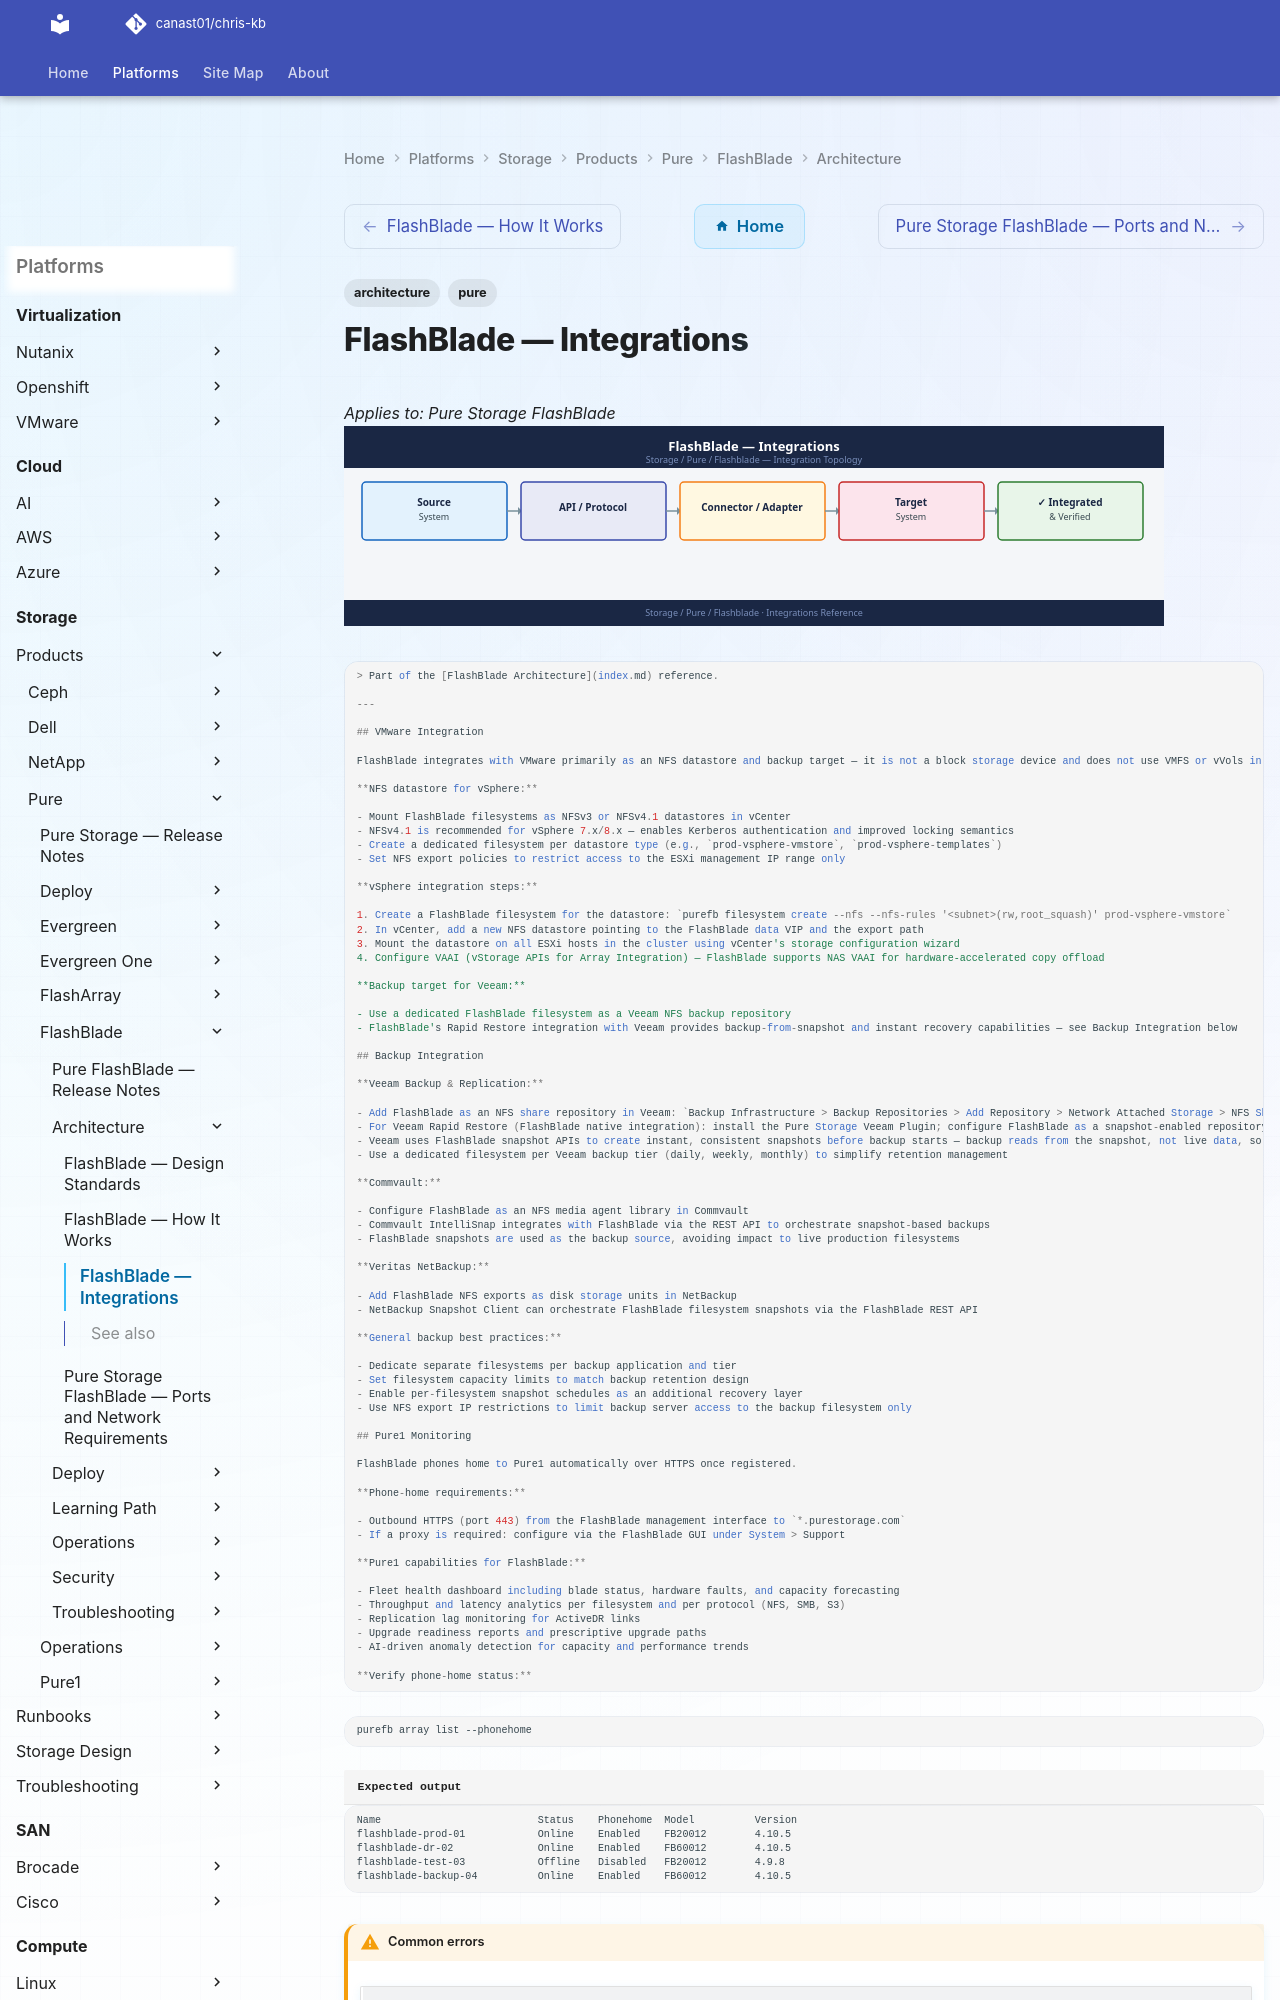

repository: canast01/chris-kb · page: storage/products/pure/flashblade/architecture/integrations/index.html · generator: mkdocs

---
tags:
  - architecture
  - pure
---
# FlashBlade — Integrations

*Applies to: Pure Storage FlashBlade*
![FlashBlade — Integrations](../../../../../assets/storage-pure-flashblade-architecture-integrations.svg)

```sql

> Part of the [FlashBlade Architecture](index.md) reference.

---

## VMware Integration

FlashBlade integrates with VMware primarily as an NFS datastore and backup target — it is not a block storage device and does not use VMFS or vVols in the same way as FlashArray.

**NFS datastore for vSphere:**

- Mount FlashBlade filesystems as NFSv3 or NFSv4.1 datastores in vCenter
- NFSv4.1 is recommended for vSphere 7.x/8.x — enables Kerberos authentication and improved locking semantics
- Create a dedicated filesystem per datastore type (e.g., `prod-vsphere-vmstore`, `prod-vsphere-templates`)
- Set NFS export policies to restrict access to the ESXi management IP range only

**vSphere integration steps:**

1. Create a FlashBlade filesystem for the datastore: `purefb filesystem create --nfs --nfs-rules '<subnet>(rw,root_squash)' prod-vsphere-vmstore`
2. In vCenter, add a new NFS datastore pointing to the FlashBlade data VIP and the export path
3. Mount the datastore on all ESXi hosts in the cluster using vCenter's storage configuration wizard
4. Configure VAAI (vStorage APIs for Array Integration) — FlashBlade supports NAS VAAI for hardware-accelerated copy offload

**Backup target for Veeam:**

- Use a dedicated FlashBlade filesystem as a Veeam NFS backup repository
- FlashBlade's Rapid Restore integration with Veeam provides backup-from-snapshot and instant recovery capabilities — see Backup Integration below

## Backup Integration

**Veeam Backup & Replication:**

- Add FlashBlade as an NFS share repository in Veeam: `Backup Infrastructure > Backup Repositories > Add Repository > Network Attached Storage > NFS Share`
- For Veeam Rapid Restore (FlashBlade native integration): install the Pure Storage Veeam Plugin; configure FlashBlade as a snapshot-enabled repository
- Veeam uses FlashBlade snapshot APIs to create instant, consistent snapshots before backup starts — backup reads from the snapshot, not live data, so production filesystem performance is not impacted
- Use a dedicated filesystem per Veeam backup tier (daily, weekly, monthly) to simplify retention management

**Commvault:**

- Configure FlashBlade as an NFS media agent library in Commvault
- Commvault IntelliSnap integrates with FlashBlade via the REST API to orchestrate snapshot-based backups
- FlashBlade snapshots are used as the backup source, avoiding impact to live production filesystems

**Veritas NetBackup:**

- Add FlashBlade NFS exports as disk storage units in NetBackup
- NetBackup Snapshot Client can orchestrate FlashBlade filesystem snapshots via the FlashBlade REST API

**General backup best practices:**
